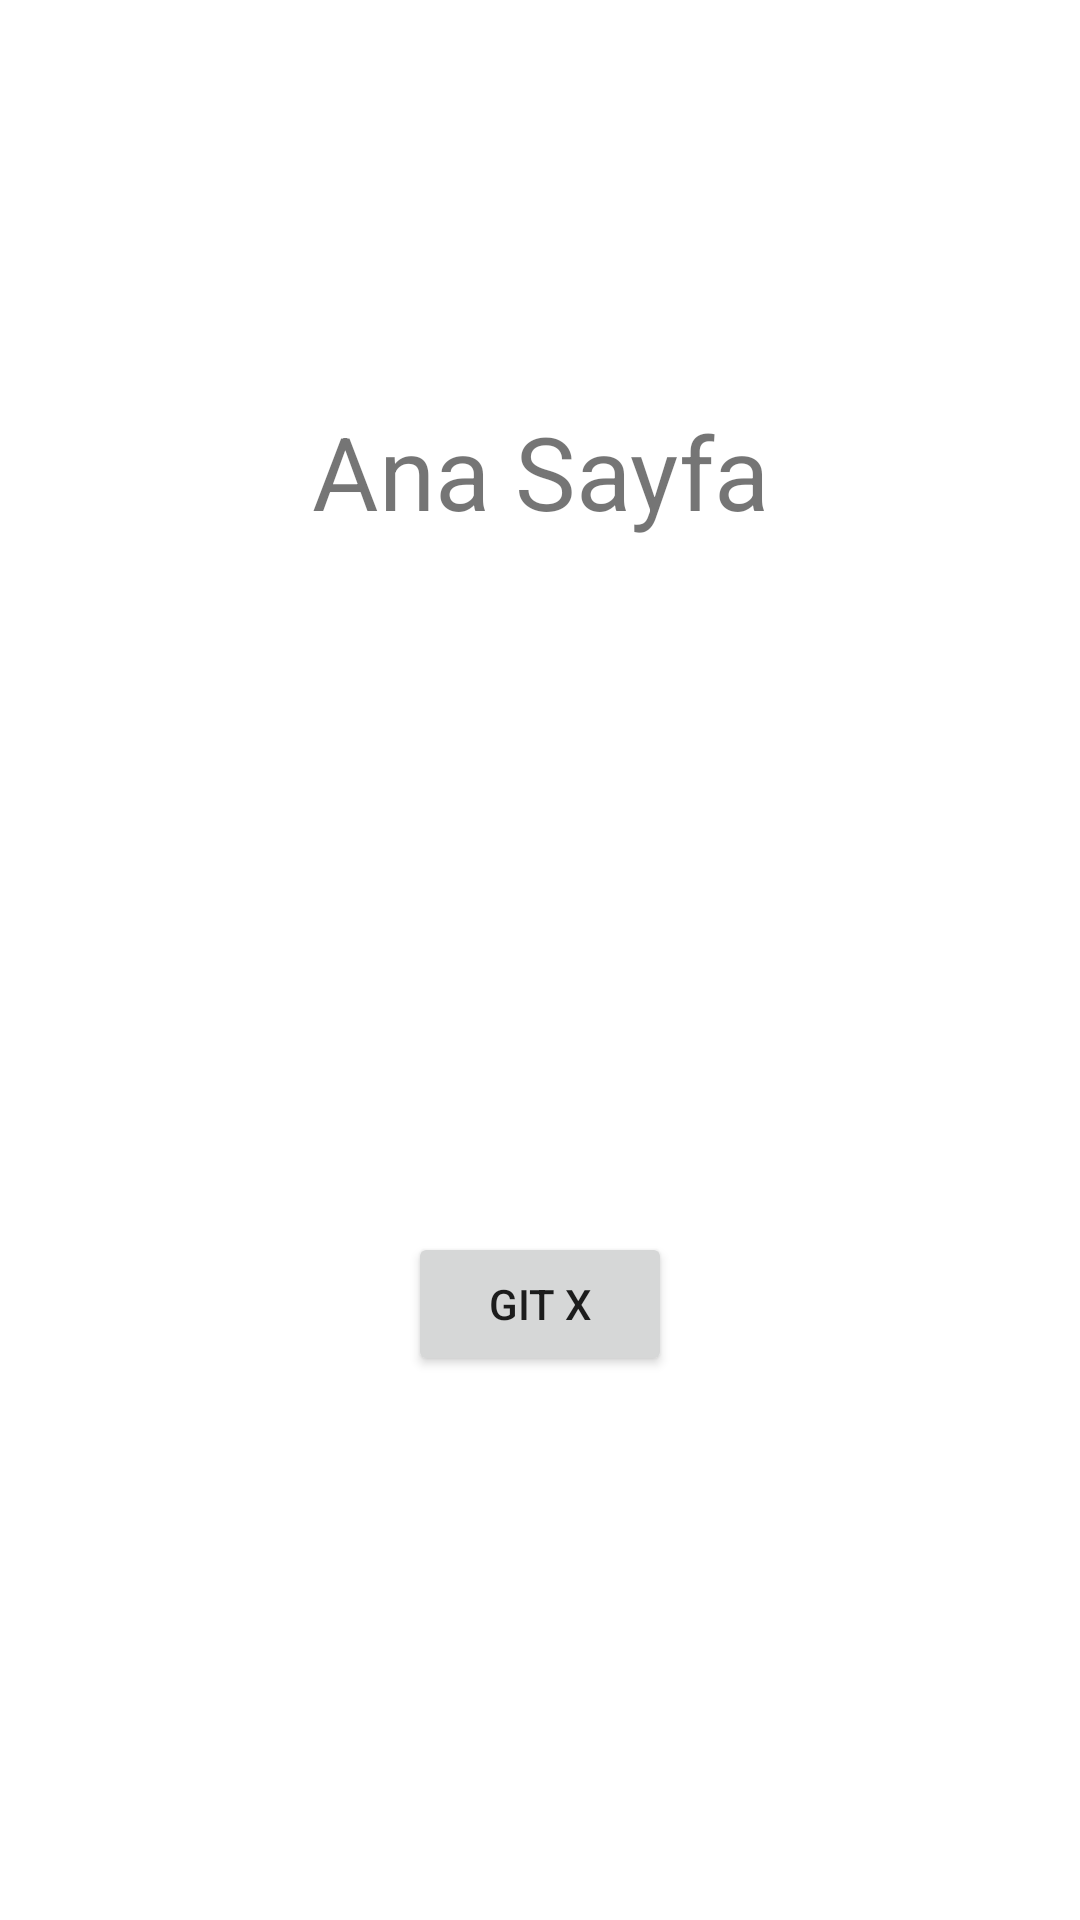

Here is an Android app screen rendered from its layout file. Give the layout XML and the strings, colors and styles it references.
<!-- AndroidManifest.xml: application theme Theme.CalismaYapisiOdev -->
<!-- res/layout/activity_main.xml -->
<?xml version="1.0" encoding="utf-8"?>
<androidx.constraintlayout.widget.ConstraintLayout xmlns:android="http://schemas.android.com/apk/res/android"
    xmlns:app="http://schemas.android.com/apk/res-auto"
    xmlns:tools="http://schemas.android.com/tools"
    android:layout_width="match_parent"
    android:layout_height="match_parent"
    tools:context=".MainActivity">

    <TextView
        android:id="@+id/textView5"
        android:layout_width="wrap_content"
        android:layout_height="wrap_content"
        android:text="Ana Sayfa"
        android:textSize="34sp"
        app:layout_constraintBottom_toBottomOf="parent"
        app:layout_constraintEnd_toEndOf="parent"
        app:layout_constraintHorizontal_bias="0.5"
        app:layout_constraintStart_toStartOf="parent"
        app:layout_constraintTop_toTopOf="parent"
        app:layout_constraintVertical_bias="0.226" />

    <Button
        android:id="@+id/btnPageA"
        android:layout_width="wrap_content"
        android:layout_height="wrap_content"
        android:layout_marginTop="202dp"
        android:layout_marginBottom="281dp"
        android:text="Git A"
        app:layout_constraintBottom_toBottomOf="parent"
        app:layout_constraintEnd_toEndOf="parent"
        app:layout_constraintHorizontal_bias="0.5"
        app:layout_constraintStart_toStartOf="parent"
        app:layout_constraintTop_toBottomOf="@+id/textView5" />

    <Button
        android:id="@+id/btnPageX"
        android:layout_width="wrap_content"
        android:layout_height="wrap_content"
        android:layout_marginTop="58dp"
        android:layout_marginBottom="175dp"
        android:text="Git X"
        app:layout_constraintBottom_toBottomOf="parent"
        app:layout_constraintEnd_toEndOf="parent"
        app:layout_constraintHorizontal_bias="0.5"
        app:layout_constraintStart_toStartOf="parent"
        app:layout_constraintTop_toBottomOf="@+id/btnPageA" />

</androidx.constraintlayout.widget.ConstraintLayout>
<!-- resources referenced by this layout -->
<resources>
  <style name="Theme.CalismaYapisiOdev" parent="Theme.MaterialComponents.DayNight.DarkActionBar">
          
          <item name="colorPrimary">@color/purple_500</item>
          <item name="colorPrimaryVariant">@color/purple_700</item>
          <item name="colorOnPrimary">@color/white</item>
          
          <item name="colorSecondary">@color/teal_200</item>
          <item name="colorSecondaryVariant">@color/teal_700</item>
          <item name="colorOnSecondary">@color/black</item>
          
          <item name="android:statusBarColor">?attr/colorPrimaryVariant</item>
          
      </style>
  <!-- not gathered from this repository: default colours our renderer supplied (Android Studio template values) -->
  <color name="purple_500">#FF6200EE</color>
  <color name="purple_700">#FF3700B3</color>
  <color name="teal_200">#FF03DAC5</color>
  <color name="teal_700">#FF018786</color>
  <color name="black">#FF000000</color>
  <color name="white">#FFFFFFFF</color>
</resources>
